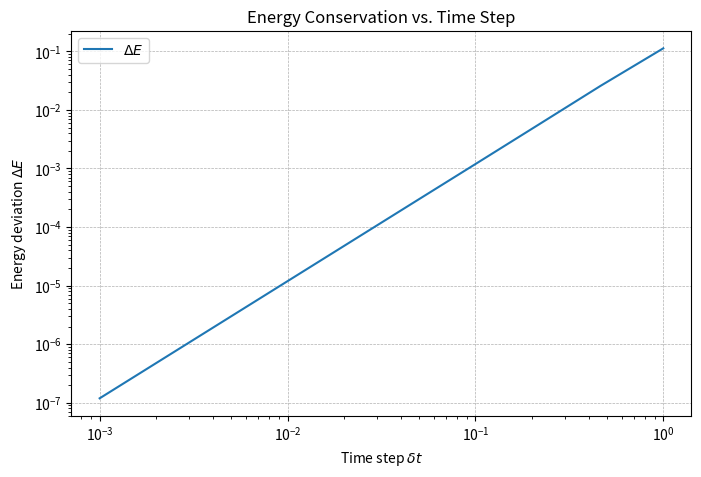
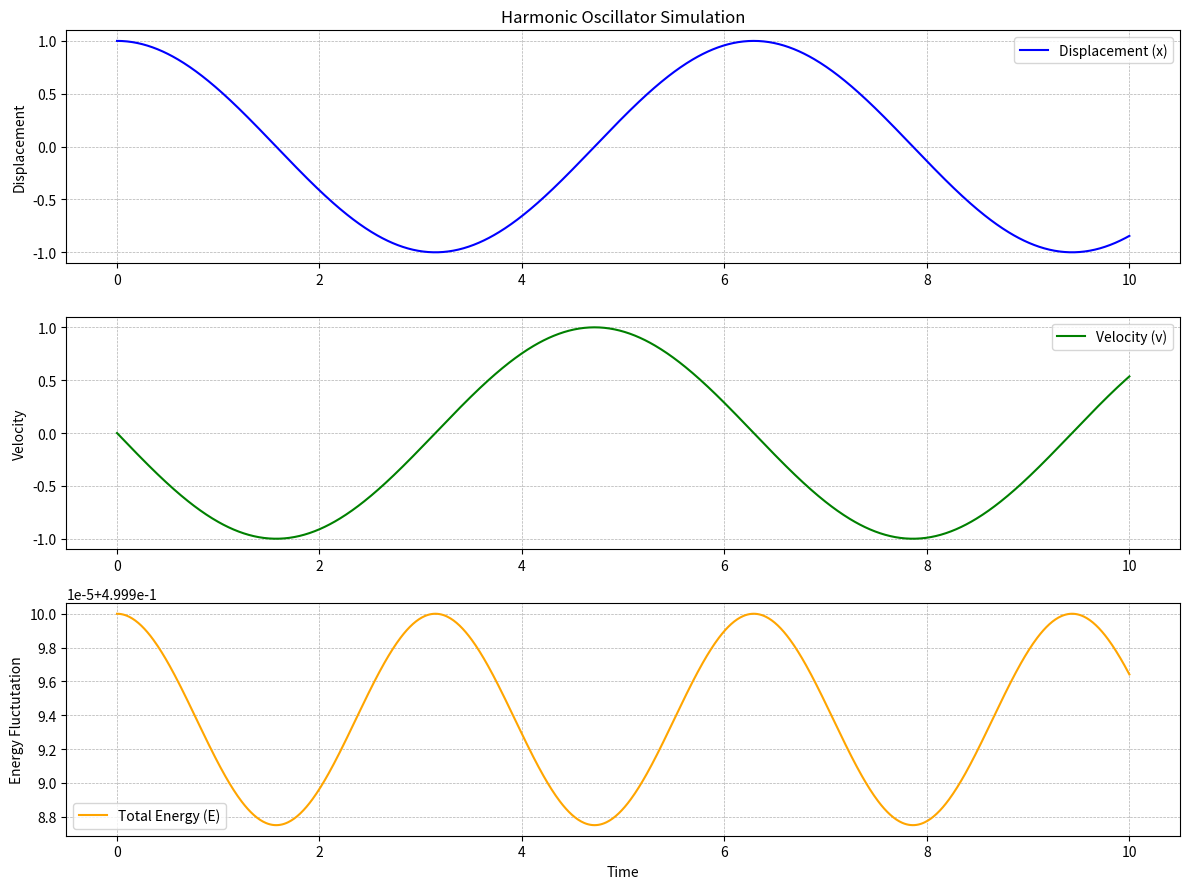

Write Python code to recreate these figures, in order.
import numpy as np 
import matplotlib.pyplot as plt

### Define parameters 
m = 1.0 
k = 1.0 
T = 10.0 

### Define time step values 
dt_values = np.logspace(-3, 0, 10)  # Logarithmically spaced dt from 0.001 to 1.0

### Create  an empty list to keep track of energy change values
delta_E_values = []

### Loop values over different time steps 
for dt in dt_values:
    n_steps = int(T / dt)

    ### Set initial arrays to 0
    x = np.zeros(n_steps)
    v = np.zeros(n_steps)
    a = np.zeros(n_steps)
    K = np.zeros(n_steps)
    U = np.zeros(n_steps)
    E = np.zeros(n_steps)

    ### Set initial conditions 
    x[0] = 1.0
    v[0] = 0.0
    a[0] = - ( k / m) * x[0]

    ### Compute initial energies 
    K[0] = 0.5 * m * v[0] ** 2
    U[0] = 0.5 * k * x[0] ** 2
    E[0] = K[0] + U[0]

    ### Velocity Verlet Algorithm
    for i in range(n_steps - 1):
        x[i+1] = x[i] + v[i]*dt + (0.5 * a[i] *dt ** 2)
        a[i+1] = - (k / m) * x[i+1]
        v[i+1] = v[i] + 0.5 * (a[i] + a[i+1]) * dt

        ### Compute new energies  
        K[i+1] = 0.5 * m * v[i+1] ** 2
        U[i+1] = 0.5 * k * x[i+1] ** 2
        E[i+1] = K[i+1] + U[i+1]

    ### Take the average change in energy 
    delta_E = np.mean(np.abs((E - E[0]) / E[0]))
    delta_E_values.append(delta_E)

### Log-log plot of energy change 
plt.figure(figsize=(8, 5))
plt.loglog(dt_values, delta_E_values, linestyle='-', label=r'$\Delta E$')
plt.xlabel(r'Time step $\delta t$')
plt.ylabel(r'Energy deviation $\Delta E$')
plt.title('Energy Conservation vs. Time Step')
plt.legend()
plt.grid(True, linestyle="--", linewidth=0.5)
plt.show()

### Second set of parameters to check displacement and velocity behaviour 
delta_t = 0.01
n_steps = int(T / delta_t)
time = np.linspace(0, T, n_steps)

### Set initial arrays back to 0
x = np.zeros(n_steps)
v = np.zeros(n_steps)
a = np.zeros(n_steps)
K = np.zeros(n_steps)
U = np.zeros(n_steps)
E = np.zeros(n_steps)

### Set initial conditions 
x[0] = 1.0
v[0] = 0.0
a[0] = - ( k / m) * x[0]

### Compute initial energies 
K[0] = 0.5 * m * v[0] ** 2
U[0] = 0.5 * k * x[0] ** 2
E[0] = K[0] + U[0]

### Velocity Verlet Algorithm
for i in range(n_steps - 1):
    x[i+1] = x[i] + v[i]*delta_t + (0.5 * a[i] *delta_t ** 2)
    a[i+1] = - (k / m) * x[i+1]
    v[i+1] = v[i] + 0.5 * (a[i] + a[i+1]) * delta_t

### Compute new energies  
K = 0.5 * m * v ** 2
U = 0.5 * k * x ** 2
E = K + U

### Take the average change in energy 
delta_E = np.mean(np.abs((E - E[0]) / E[0]))
delta_E_values.append(delta_E)

### Plotting everything in subplots 
plt.figure(figsize=(12, 9))

### Displacement plot
plt.subplot(3, 1, 1)
plt.plot(time, x, label='Displacement (x)', linestyle='-', color='blue')
plt.title('Harmonic Oscillator Simulation')
plt.ylabel('Displacement')
plt.grid(True, linestyle="--", linewidth=0.5)
plt.legend()

### Velocity plot
plt.subplot(3, 1, 2)
plt.plot(time, v, label='Velocity (v)', linestyle='-', color='green')
plt.ylabel('Velocity')
plt.grid(True, linestyle="--", linewidth=0.5)
plt.legend()

### Energy fluctuation
plt.subplot(3, 1, 3)
plt.plot(time, E, label='Total Energy (E)', linestyle='-', color='orange')
plt.xlabel('Time')
plt.ylabel('Energy Fluctutation')
plt.grid(True, linestyle="--", linewidth=0.5)
plt.legend()

plt.tight_layout()
plt.show()